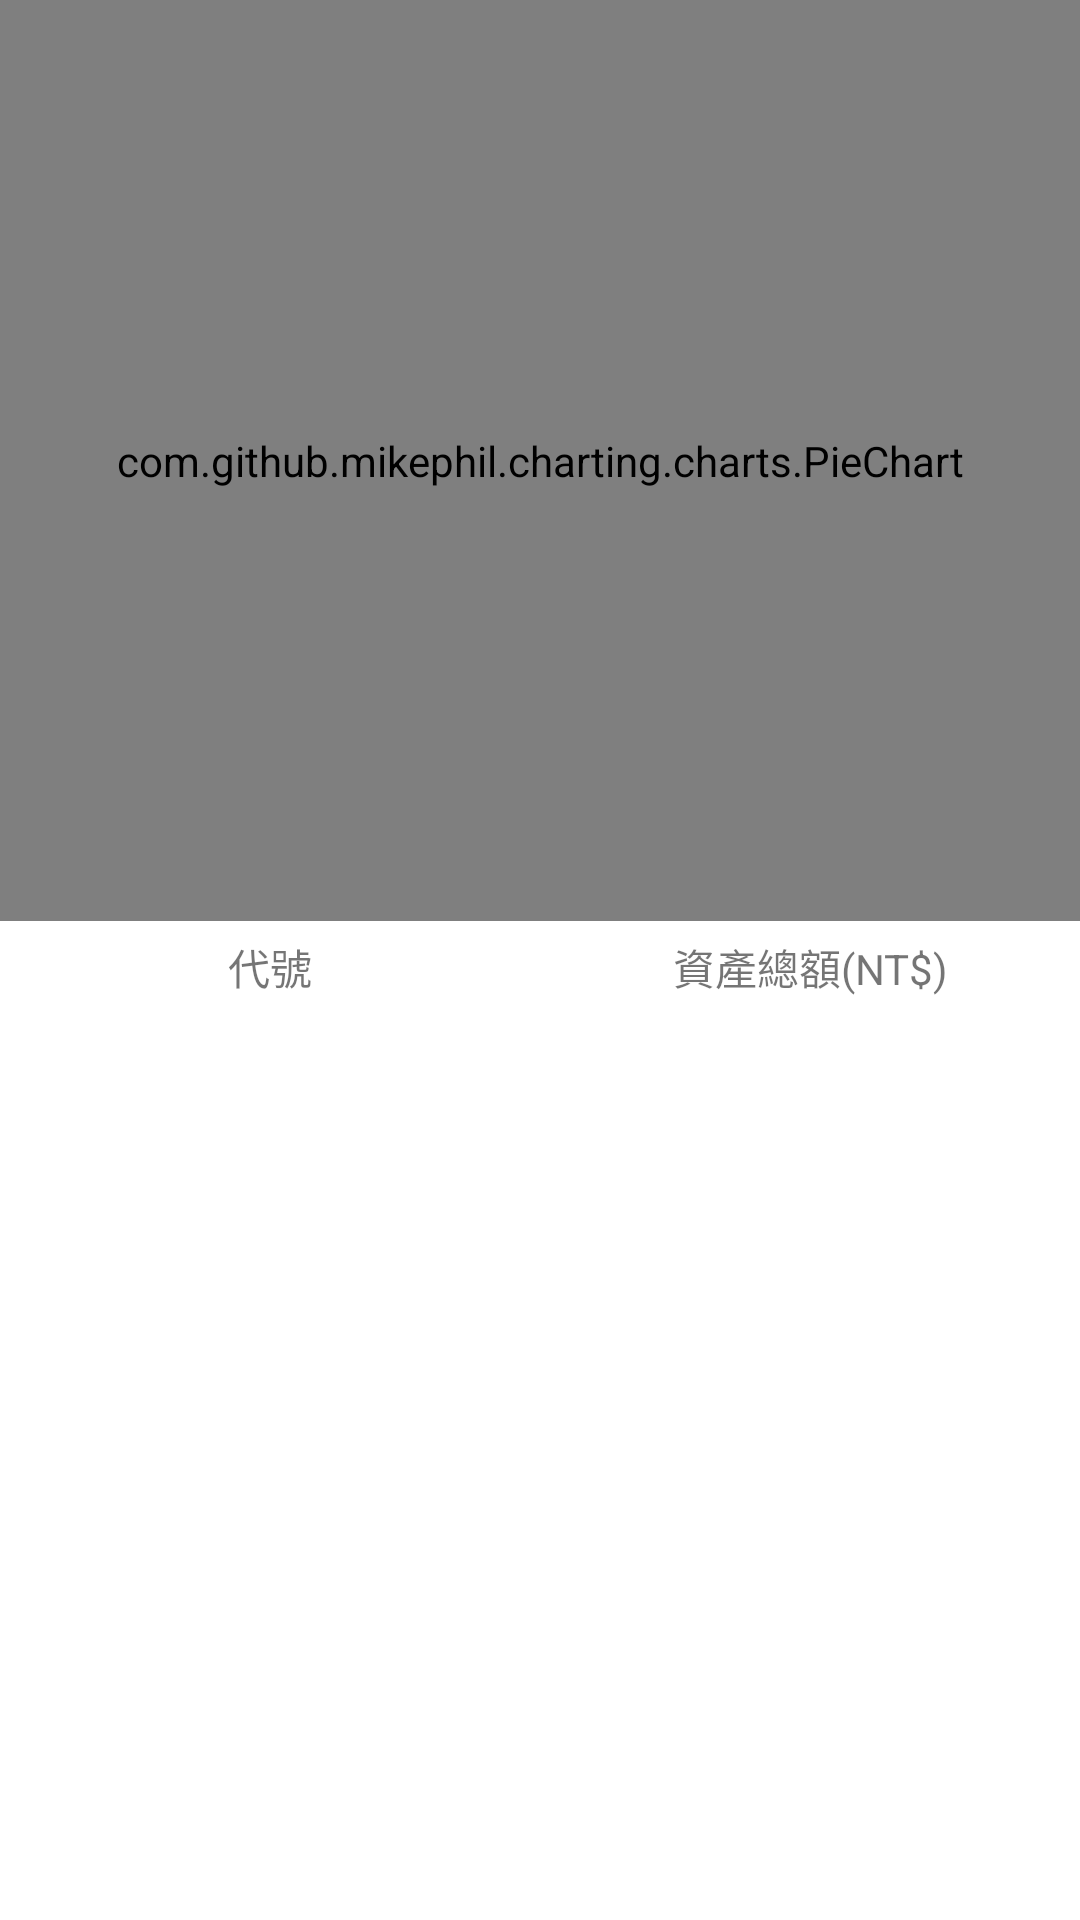

The Android layout XML behind this screen, and the referenced resources:
<!-- AndroidManifest.xml: application theme Theme.MyNewsApp -->
<!-- res/layout/fragment_statistic.xml -->
<?xml version="1.0" encoding="utf-8"?>
<androidx.appcompat.widget.LinearLayoutCompat xmlns:android="http://schemas.android.com/apk/res/android"
    android:layout_width="match_parent"
    android:layout_height="match_parent"
    xmlns:app="http://schemas.android.com/apk/res-auto"
    xmlns:tools="http://schemas.android.com/tools"
    android:orientation="vertical">
    <com.github.mikephil.charting.charts.PieChart
        android:id="@+id/pie_chart"
        android:layout_width="match_parent"
        android:layout_height="0dp"
        android:layout_weight="1"
        android:layout_marginBottom="5dp"
        android:visibility="visible"/>
    <TextView
        android:id="@+id/text_no_data"
        android:layout_width="match_parent"
        android:layout_height="0dp"
        android:layout_weight="1"
        android:text="No History Record Is Available."
        android:textSize="20dp"
        android:gravity="center"
        android:visibility="gone"/>
    <androidx.appcompat.widget.LinearLayoutCompat
        android:layout_width="match_parent"
        android:layout_height="wrap_content"
        >

        <TextView
            android:layout_width="0dp"
            android:layout_height="match_parent"
            android:layout_weight="1"
            android:gravity="center"
            android:text="@string/stockNo"

            />
        <TextView
            android:layout_width="0dp"
            android:layout_weight="1"
            android:layout_height="match_parent"
            android:text="@string/asset"
            android:gravity="center"/>
    </androidx.appcompat.widget.LinearLayoutCompat>
    <androidx.recyclerview.widget.RecyclerView
        android:layout_width="match_parent"
        android:layout_height="0dp"
        android:layout_weight="1"
        android:id="@+id/recyclerView"
        app:layoutManager="androidx.recyclerview.widget.LinearLayoutManager"/>
</androidx.appcompat.widget.LinearLayoutCompat>
<!-- resources referenced by this layout -->
<resources>
  <string name="asset">資產總額(NT$)</string>
  <string name="stockNo">代號</string>
  <style name="Theme.MyNewsApp" parent="Theme.MaterialComponents.Light.NoActionBar">
          
          <item name="colorPrimary">@color/white</item>
          <item name="colorPrimaryVariant">@color/purple_700</item>
          <item name="colorOnPrimary">@color/black</item>
          <item name="floatingActionButtonStyle">@style/myFloatingActionButtonStyle</item>
          
          <item name="colorSecondary">@color/teal_200</item>
          <item name="colorSecondaryVariant">@color/teal_700</item>
          <item name="colorOnSecondary">@color/black</item>
          
          <item name="android:statusBarColor" tools:targetApi="l">?attr/colorPrimaryVariant</item>
          
          <item name="android:textColorPrimary">@color/black</item>
          <item name="android:dialogTheme">@style/CustomDialog</item>
      </style>
  <color name="white">#FFFFFFFF</color>
  <color name="purple_700">#FF3700B3</color>
  <color name="black">#FF000000</color>
  <style name="myFloatingActionButtonStyle" parent="Widget.MaterialComponents.FloatingActionButton">
          <item name="backgroundTint">#c6c6c6</item>
  
      </style>
  <color name="teal_200">#FF03DAC5</color>
  <color name="teal_700">#FF018786</color>
  <style name="CustomDialog" parent="@style/Theme.AppCompat.Light.Dialog">
          <item name="android:windowNoTitle">false</item>
      </style>
</resources>
